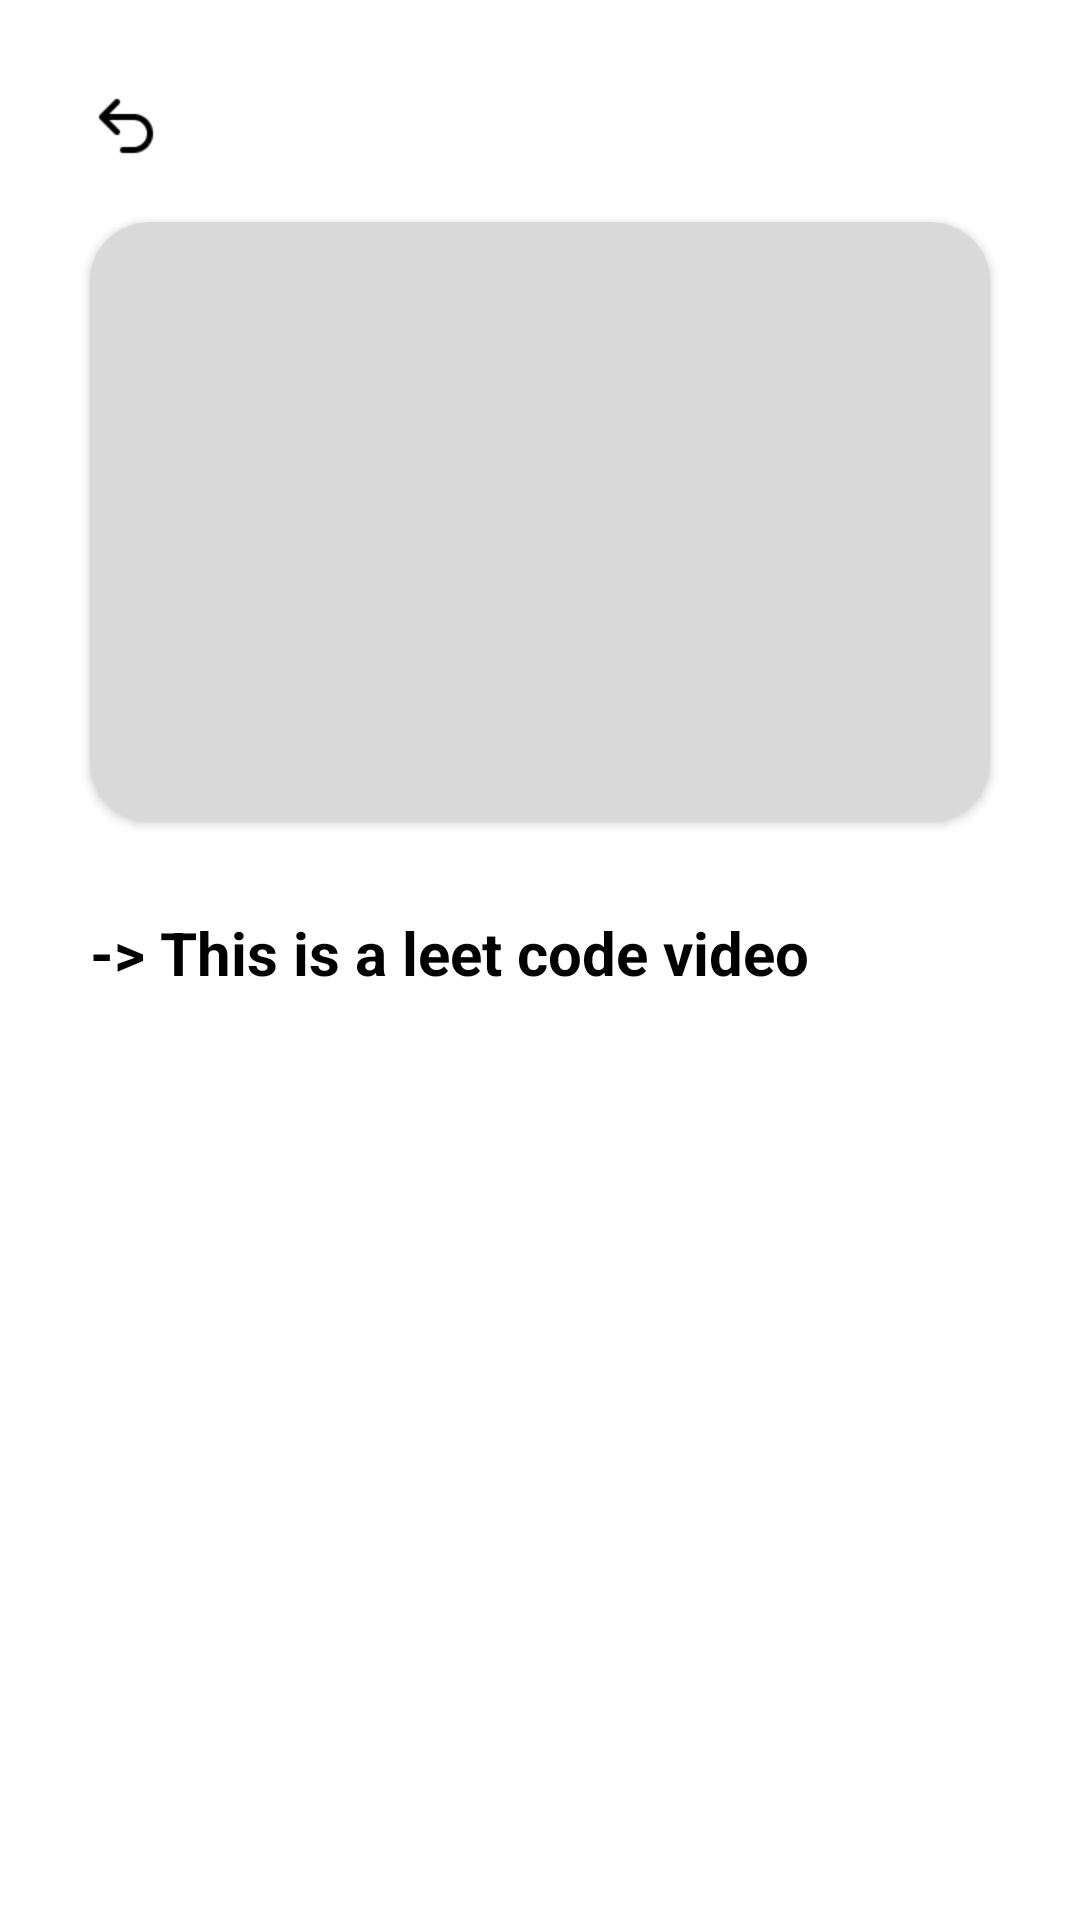

The Android layout XML behind this screen, and the referenced resources:
<!-- AndroidManifest.xml: application theme Theme.SkyLearns -->
<!-- res/layout/activity_video.xml -->
<?xml version="1.0" encoding="utf-8"?>
<LinearLayout xmlns:android="http://schemas.android.com/apk/res/android"
    xmlns:app="http://schemas.android.com/apk/res-auto"
    xmlns:tools="http://schemas.android.com/tools"
    android:id="@+id/main"
    android:layout_width="match_parent"
    android:layout_height="match_parent"
    android:orientation="vertical"
    android:layout_gravity="top"
    android:background="@color/white"

    android:gravity="top"
    tools:context=".activities.leetcode">

        <ImageView
            android:id="@+id/goBack"
            android:layout_marginLeft="30dp"
            android:layout_marginTop="30dp"
            android:layout_gravity="start"
            android:layout_width="24dp"
            android:layout_height="24dp"
            android:src="@drawable/backarrow"/>

    <androidx.cardview.widget.CardView
        android:layout_width="match_parent"
        android:layout_height="200dp"
        android:layout_marginRight="30dp"
        android:layout_marginLeft="30dp"
        android:layout_marginTop="20dp"
        app:cardBackgroundColor="@color/litegrey"
        app:cardCornerRadius="20dp"/>

    <TextView
        android:layout_width="match_parent"
        android:layout_height="wrap_content"
        android:text="-> This is a leet code video"
        android:layout_marginTop="30dp"
        android:layout_marginLeft="30dp"
        android:textSize="20dp"
        android:textColor="@color/black"
        android:textStyle="bold"/>

    </LinearLayout>
<!-- resources referenced by this layout -->
<resources>
  <color name="black">#FF000000</color>
  <color name="litegrey">#d9d9d9</color>
  <color name="white">#FFFFFFFF</color>
  <!-- drawable backarrow: png bitmap (drawable, 411 bytes) -->
  <style name="Theme.SkyLearns" parent="Base.Theme.SkyLearns" />
  <style name="Base.Theme.SkyLearns" parent="Theme.Material3.DayNight.NoActionBar">
          
          
      </style>
</resources>
